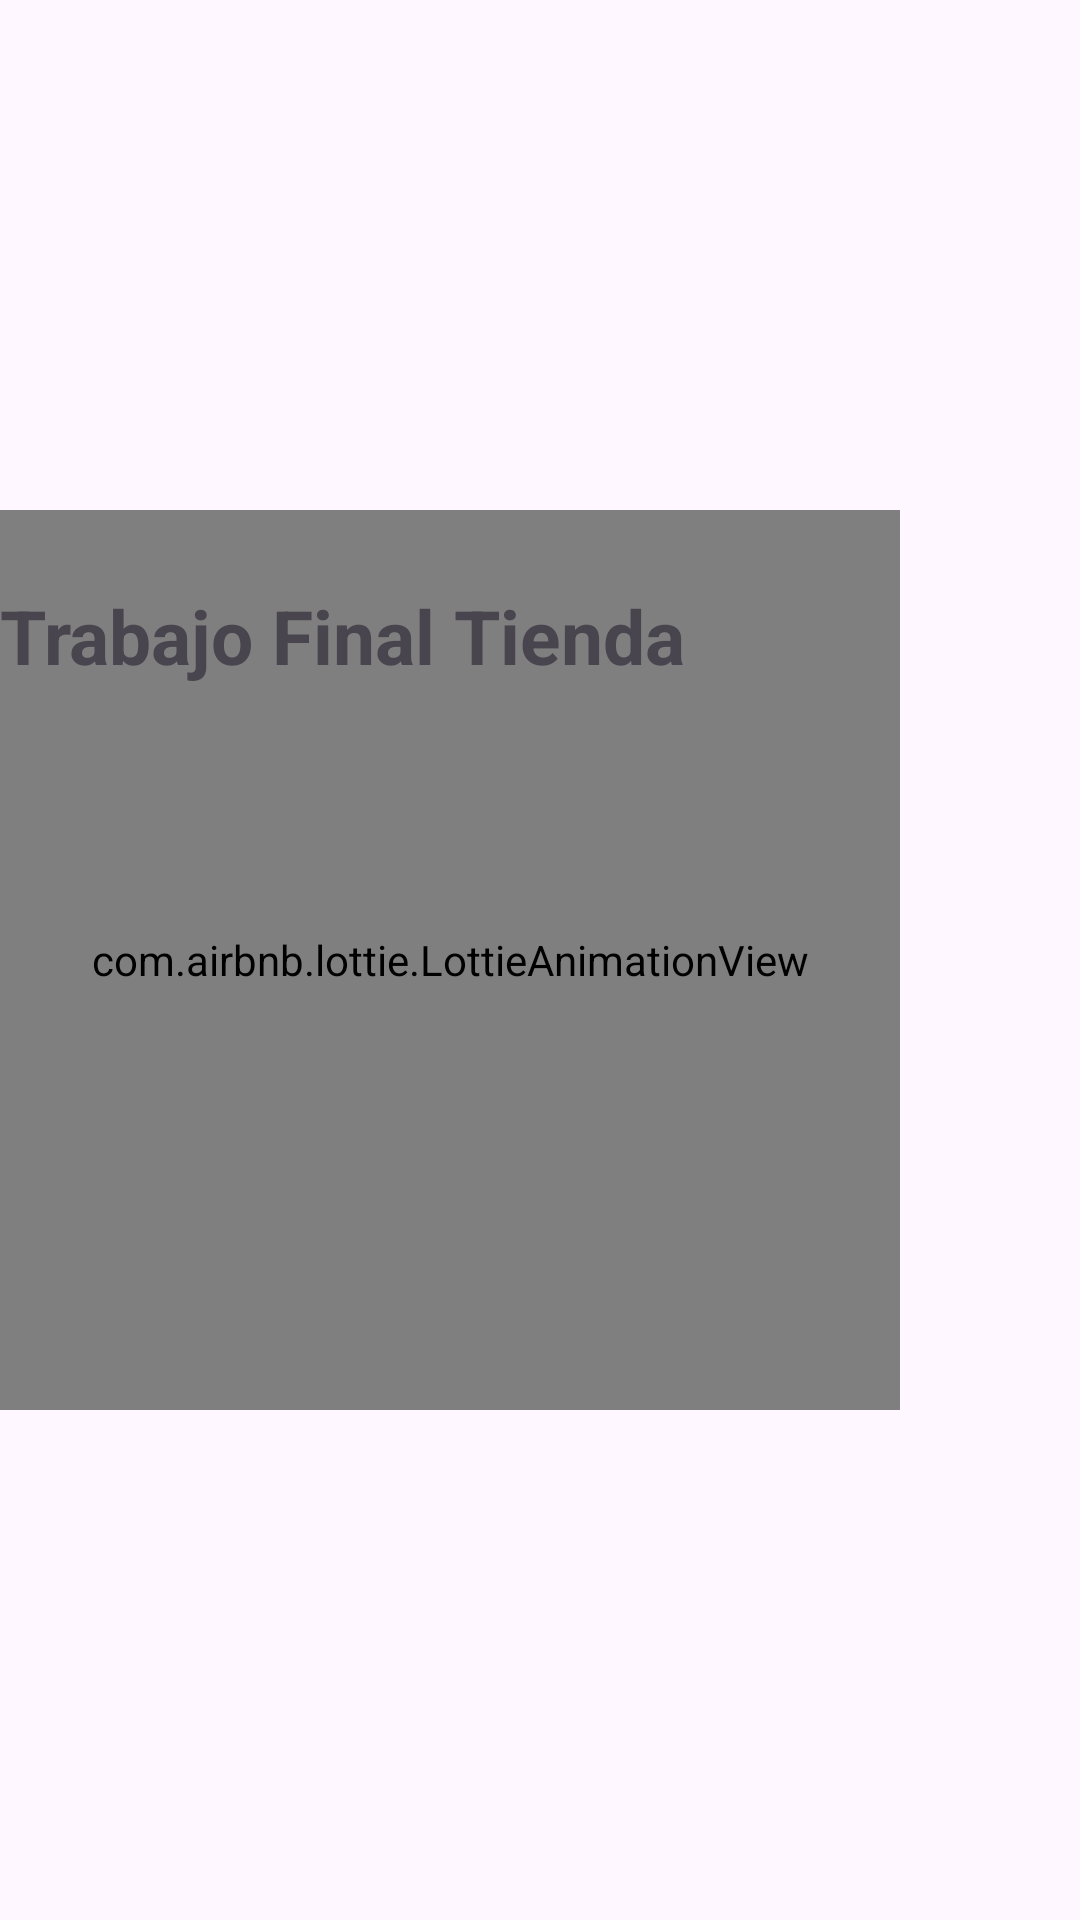

Write the Android layout XML for this screen, with the resource values it uses.
<!-- AndroidManifest.xml: application theme Theme.TrabajoFinalTienda -->
<!-- res/layout/activity_splas_screen.xml -->
<?xml version="1.0" encoding="utf-8"?>
<RelativeLayout
    xmlns:android="http://schemas.android.com/apk/res/android"
    xmlns:app="http://schemas.android.com/apk/res-auto"
    xmlns:tools="http://schemas.android.com/tools"
    android:id="@+id/main"
    android:layout_width="match_parent"
    android:layout_height="match_parent"
    android:gravity="center"
    tools:context=".SplasScreenActivity">

    <LinearLayout
        android:layout_width="match_parent"
        android:layout_height="wrap_content"
        android:orientation="vertical"
        android:gravity="center"/>

        <com.airbnb.lottie.LottieAnimationView

            app:lottie_loop="true"
            app:lottie_autoPlay="true"
            android:layout_width="300dp"
            android:layout_height="300dp"/>

        <TextView
            android:textSize="25dp"
            android:textStyle="bold"
            android:layout_marginTop="25dp"
            android:text="@string/app_name"
            android:layout_width="wrap_content"
            android:layout_height="wrap_content"/>






</RelativeLayout>
<!-- resources referenced by this layout -->
<resources>
  <string name="app_name">Trabajo Final Tienda</string>
  <style name="Theme.TrabajoFinalTienda" parent="Base.Theme.TrabajoFinalTienda" />
  <style name="Base.Theme.TrabajoFinalTienda" parent="Theme.Material3.DayNight.NoActionBar">
          
      <item name="colorPrimary">@color/celeste_oscuro</item>
      </style>
  <color name="celeste_oscuro">#d1c8b8</color>
</resources>
